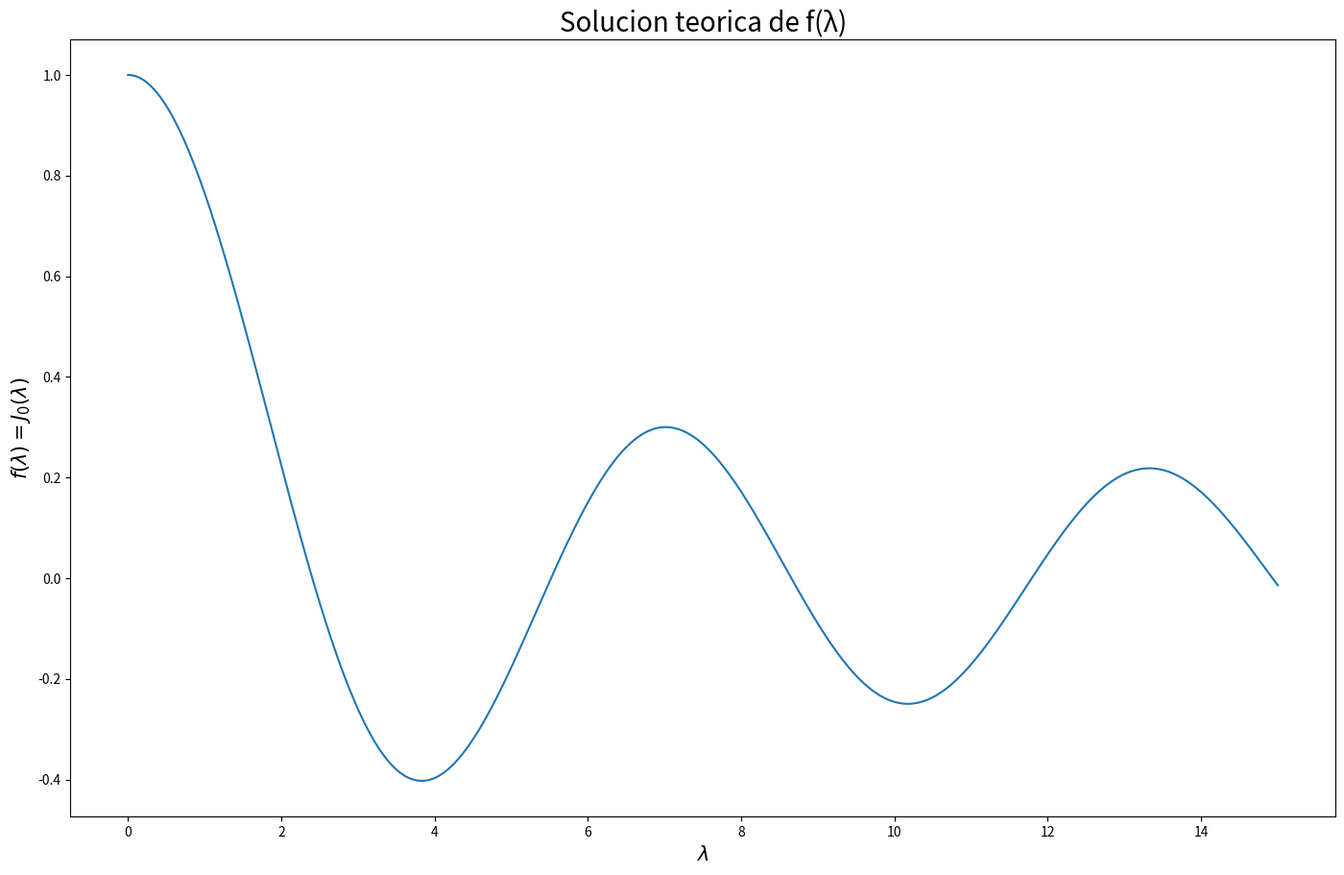
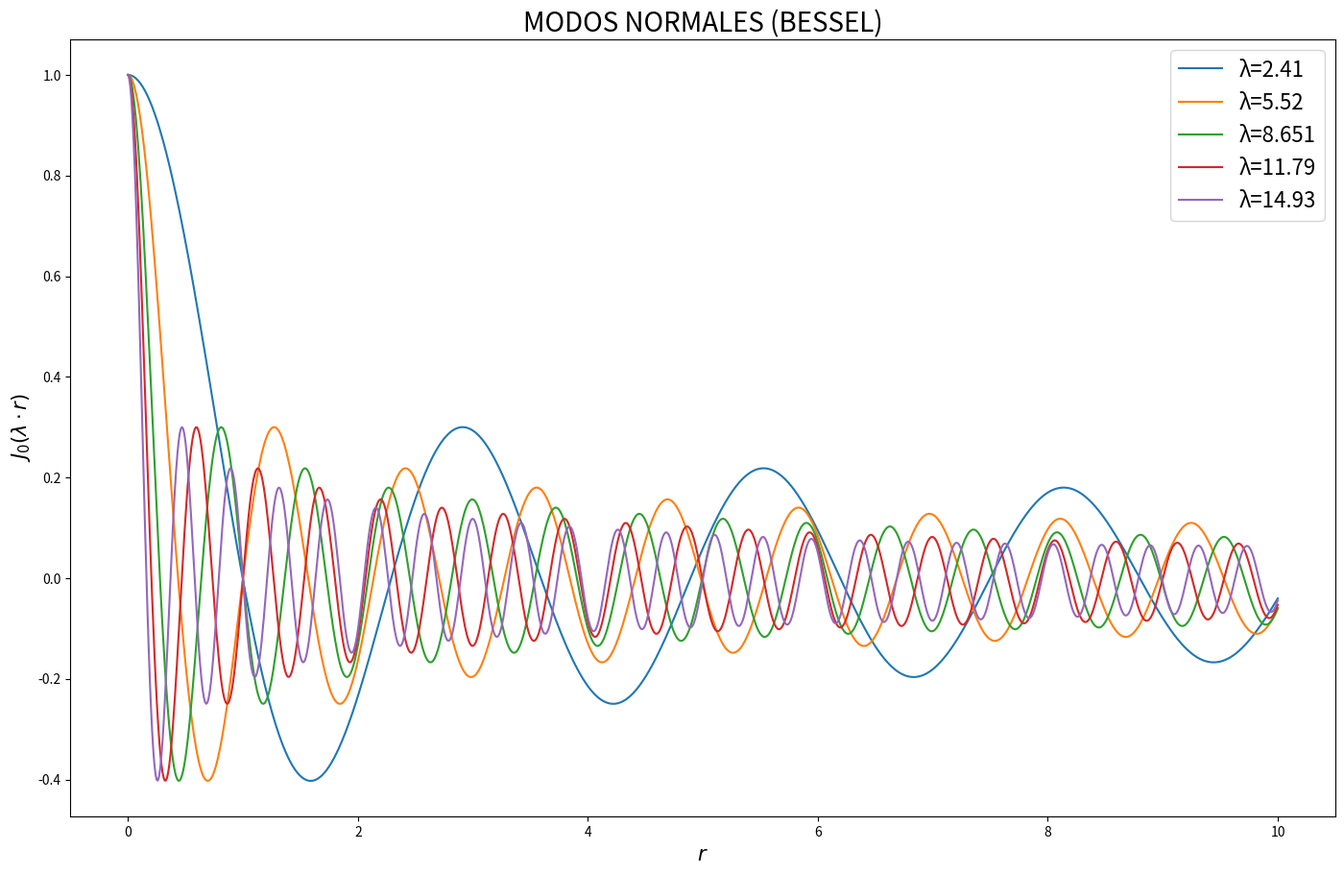

Here is the Python script that generated these plots, in order:
# -*- coding: utf-8 -*-
"""Ejercicio2-d

Automatically generated by Colaboratory.

Original file is located at
    https://colab.research.google.com/drive/1bcthC3uLPGMkPZk4Hw2_a-Uqv_gS83kq
"""

import numpy as np
import matplotlib.pyplot as plt
import matplotlib.animation as animation
from scipy import integrate

#Factor de amplificación
#La gráficas que vienen con el código usaron FA=10000
FA=100

#La solución general de la ecuación diferencial planteada en el ejercicio 2 es la función de Bessel para n=0 de λ*r
#R_λ(r)=J_0(λ*r)
def Bessel(n,l,r):
  t=np.linspace(0, np.pi, FA)
  return (1/np.pi)*integrate.simpson(np.cos(n*t-l*r*np.sin(t)), t)

#l: Arreglo con la información de λ
l=np.linspace(0, 15.0, 15*FA)
#f_l: Arreglo con la información de f(λ)
f_l=np.zeros(len(l))
#f(λ)=R(r=1;λ)=J_0(λ)
for i in range(len(l)):
  f_l[i]=Bessel(0, l[i], 1)

#Creamos y guardamos la gráfica de (λ, f(λ))
fig = plt.figure(figsize=(17, 10.5))
plt.title('Solucion teorica de f(λ)', fontsize=20)
plt.xlabel('$λ$', fontsize=15)
plt.ylabel('$f(λ)=J_0(λ)$', fontsize=15)
plt.plot(l, f_l)
plt.savefig('Grafica_2d1.png')
plt.close()

#Esta función nos devuelve el i-ésimo término del arreglo l asociado a un valor del dominio λ ([0,15])
def i(x):
  return int(x*FA)

#Con dos valores del dominio A, B, esta función halla el valor M para el cual f(M) se hace cero con cierto error
def CeroPorBiseccion(data, A, B, Err):
  a=i(A)
  b=i(B)
  while B-A>Err:
    M=(A+B)/2
    m=i(M)
    if (data[a]*data[m])>0:
      A=M
    else:
      B=M
  return M

#Esta función grafica la función de Bessel para un determinado λ_i
def Graficar_integral_Bessel(Lambda_i):
  #Dominio: [0, 10.0]
  r=np.linspace(0, 10.0, 10*FA)

  #Función de Bessel evaluada en cada punto del dominio (rango)
  Bessel_plot=np.zeros(len(r))
  for i in range(len(r)):
    Bessel_plot[i]=Bessel(0, Lambda_i, r[i])

  #Graficamos J_0(λ*r) con una leyenda que contiene el valor de λ usado acotado a tres decimales
  plt.plot(r, Bessel_plot, label=(u"λ={}".format(round(Lambda_i,3))))
  plt.legend(fontsize="16")

#Esta función grafica los modos normales que no dependen de la coordenada angular 𝜃, para ello
#halla los ceros de f(λ) cuya solución teórica fue hallada anteriormente y los usa como los λ_i que
#tienen asociados cada uno la función de Bessel J_0(λ_i*r), y superpone las gráficas
def Graficador_modos_normales(data_x, data_y, N, Err):
  #Arreglo que contiene los λ_i
  Lambda=np.zeros(N-1)

  #Arreglo que contiene los puntos que se obtienen de particionar el dominio en N-1 partes
  #(cada parte para cada cero a hallar en f(λ))
  Particion=np.linspace(data_x[0], data_x[-1], N)

  #Título de la gráfica y sus ejes, y su tamaño
  fig = plt.figure(figsize=(17, 10.5))
  plt.title('MODOS NORMALES (BESSEL)', fontsize=20)
  plt.xlabel('$r$', fontsize=15)
  plt.ylabel('$J_0(λ \cdot r)$', fontsize=15)

  #En este loop hallamos cada λ_i yendo por cada una de las particiones del dominio y graficamos su solución asociada
  for i in range(N-1):
    Lambda[i]=CeroPorBiseccion(data_y, Particion[i], Particion[i+1], Err)
    Graficar_integral_Bessel(Lambda[i])

  #Guardamos y cerramos la gráfica
  plt.savefig('Grafica_2d2.png')
  plt.close()

#Usamos la función anterior para graficar todos los modos normales
Graficador_modos_normales(l, f_l, 6, 0.001)
